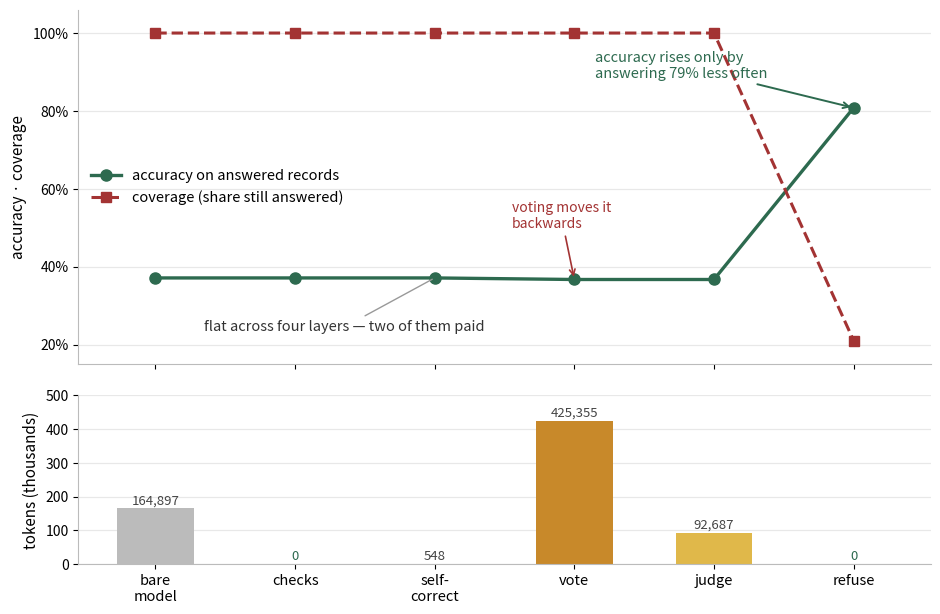

Write Python code to recreate this figure.
import matplotlib
matplotlib.use("Agg")
import matplotlib.pyplot as plt
from matplotlib.ticker import PercentFormatter

layers = ["bare\nmodel", "checks", "self-\ncorrect", "vote", "judge", "refuse"]
acc = [0.371, 0.371, 0.371, 0.367, 0.367, 0.808]
cov = [1.00, 1.00, 1.00, 1.00, 1.00, 0.21]
tok = [164897, 0, 548, 425355, 92687, 0]

fig, (ax, bx) = plt.subplots(
    2, 1, figsize=(11, 7.2), sharex=True,
    gridspec_kw={"height_ratios": [2.1, 1], "hspace": 0.12})

x = range(len(layers))

ax.plot(x, acc, marker="o", ms=8, lw=2.4, color="#2d6a4f", label="accuracy on answered records", zorder=3)
ax.plot(x, cov, marker="s", ms=7, lw=2.2, color="#a33333", ls="--", label="coverage (share still answered)", zorder=3)

ax.annotate("flat across four layers — two of them paid",
            xy=(2, 0.371), xytext=(0.35, 0.235), fontsize=10.5, color="#333",
            arrowprops=dict(arrowstyle="-", color="#999", lw=1))
ax.annotate("accuracy rises only by\nanswering 79% less often",
            xy=(5, 0.808), xytext=(3.15, 0.885), fontsize=10.5, color="#2d6a4f",
            arrowprops=dict(arrowstyle="->", color="#2d6a4f", lw=1.4))
ax.annotate("voting moves it\nbackwards", xy=(3, 0.367), xytext=(2.55, 0.50),
            fontsize=10, color="#a33333",
            arrowprops=dict(arrowstyle="->", color="#a33333", lw=1.2))

ax.set_ylim(0.15, 1.06)
ax.yaxis.set_major_formatter(PercentFormatter(1.0, decimals=0))
ax.set_ylabel("accuracy · coverage", fontsize=11)
ax.legend(loc="center left", frameon=False, fontsize=10.5)
ax.grid(axis="y", color="#e8e8e8", lw=0.9)
ax.set_axisbelow(True)
for s in ("top", "right"):
    ax.spines[s].set_visible(False)
ax.spines["left"].set_color("#bbb")
ax.spines["bottom"].set_color("#bbb")

colors = ["#bbbbbb", "#2d6a4f", "#e0b84a", "#c8892a", "#e0b84a", "#2d6a4f"]
bars = bx.bar(x, [t / 1000 for t in tok], color=colors, width=0.55)
for i, t in enumerate(tok):
    lbl = "0" if t == 0 else f"{t:,}"
    bx.text(i, t / 1000 + 12, lbl, ha="center", fontsize=9.5,
            color="#2d6a4f" if t == 0 else "#444")
bx.set_ylabel("tokens (thousands)", fontsize=11)
bx.set_ylim(0, 500)
bx.set_xticks(list(x))
bx.set_xticklabels(layers, fontsize=10.5)
bx.grid(axis="y", color="#e8e8e8", lw=0.9)
bx.set_axisbelow(True)
for s in ("top", "right"):
    bx.spines[s].set_visible(False)
bx.spines["left"].set_color("#bbb")
bx.spines["bottom"].set_color("#bbb")

fig.savefig("fig2-flat.png", dpi=150, bbox_inches="tight", facecolor="white")
print("written")
